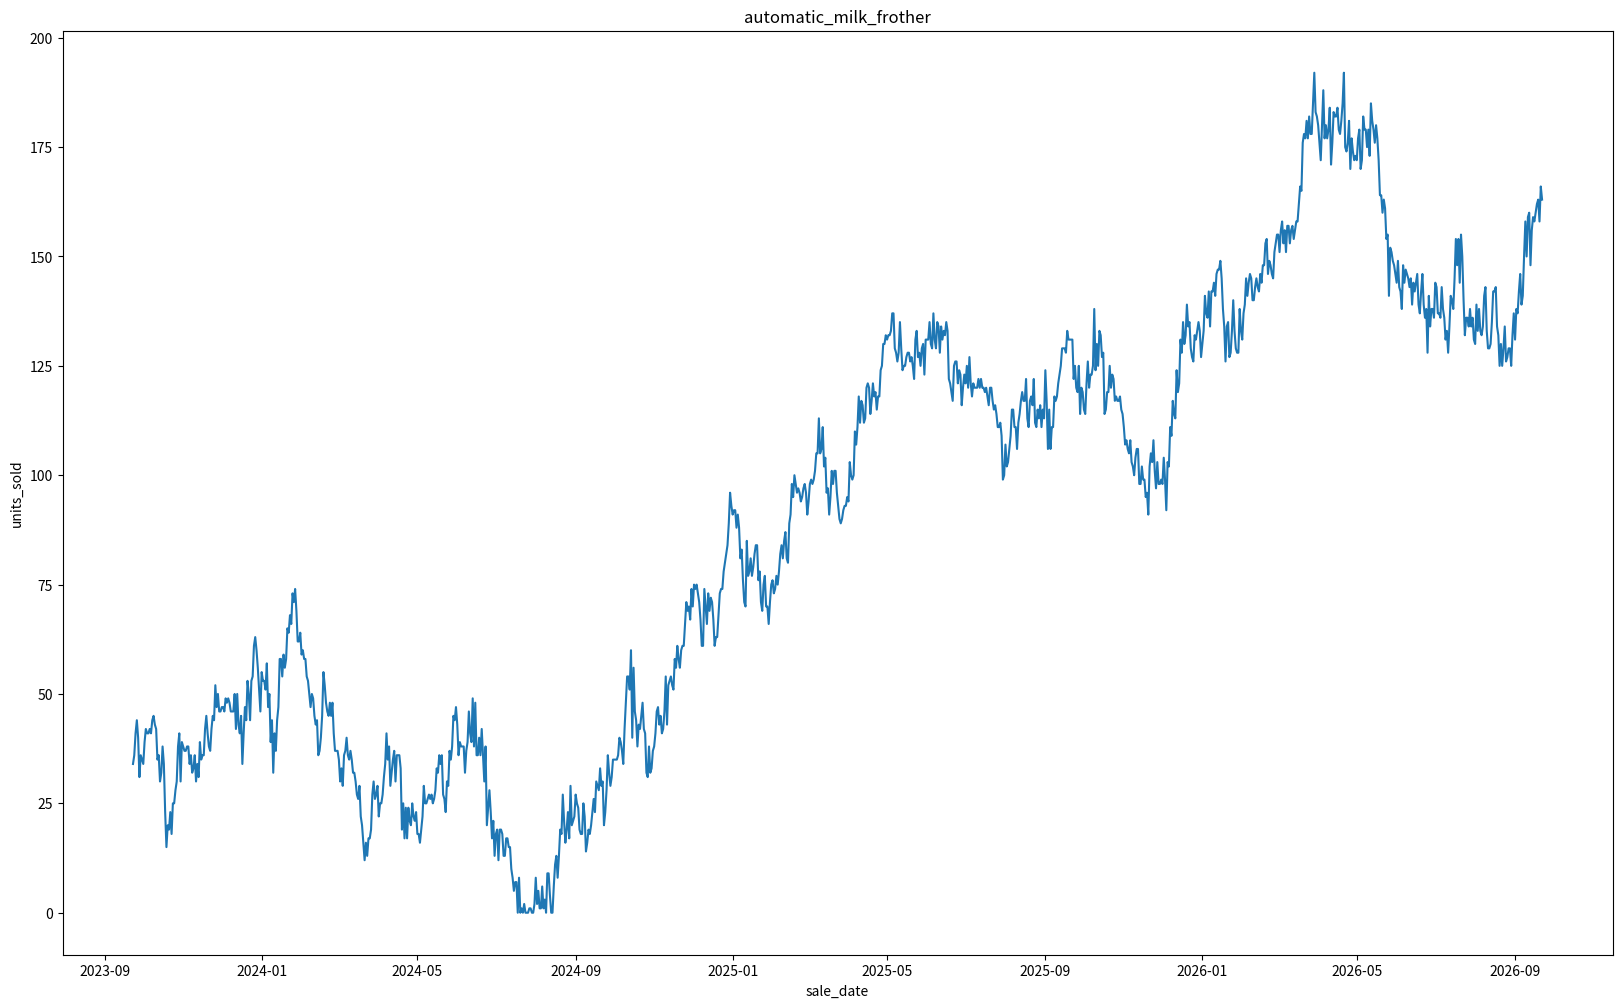
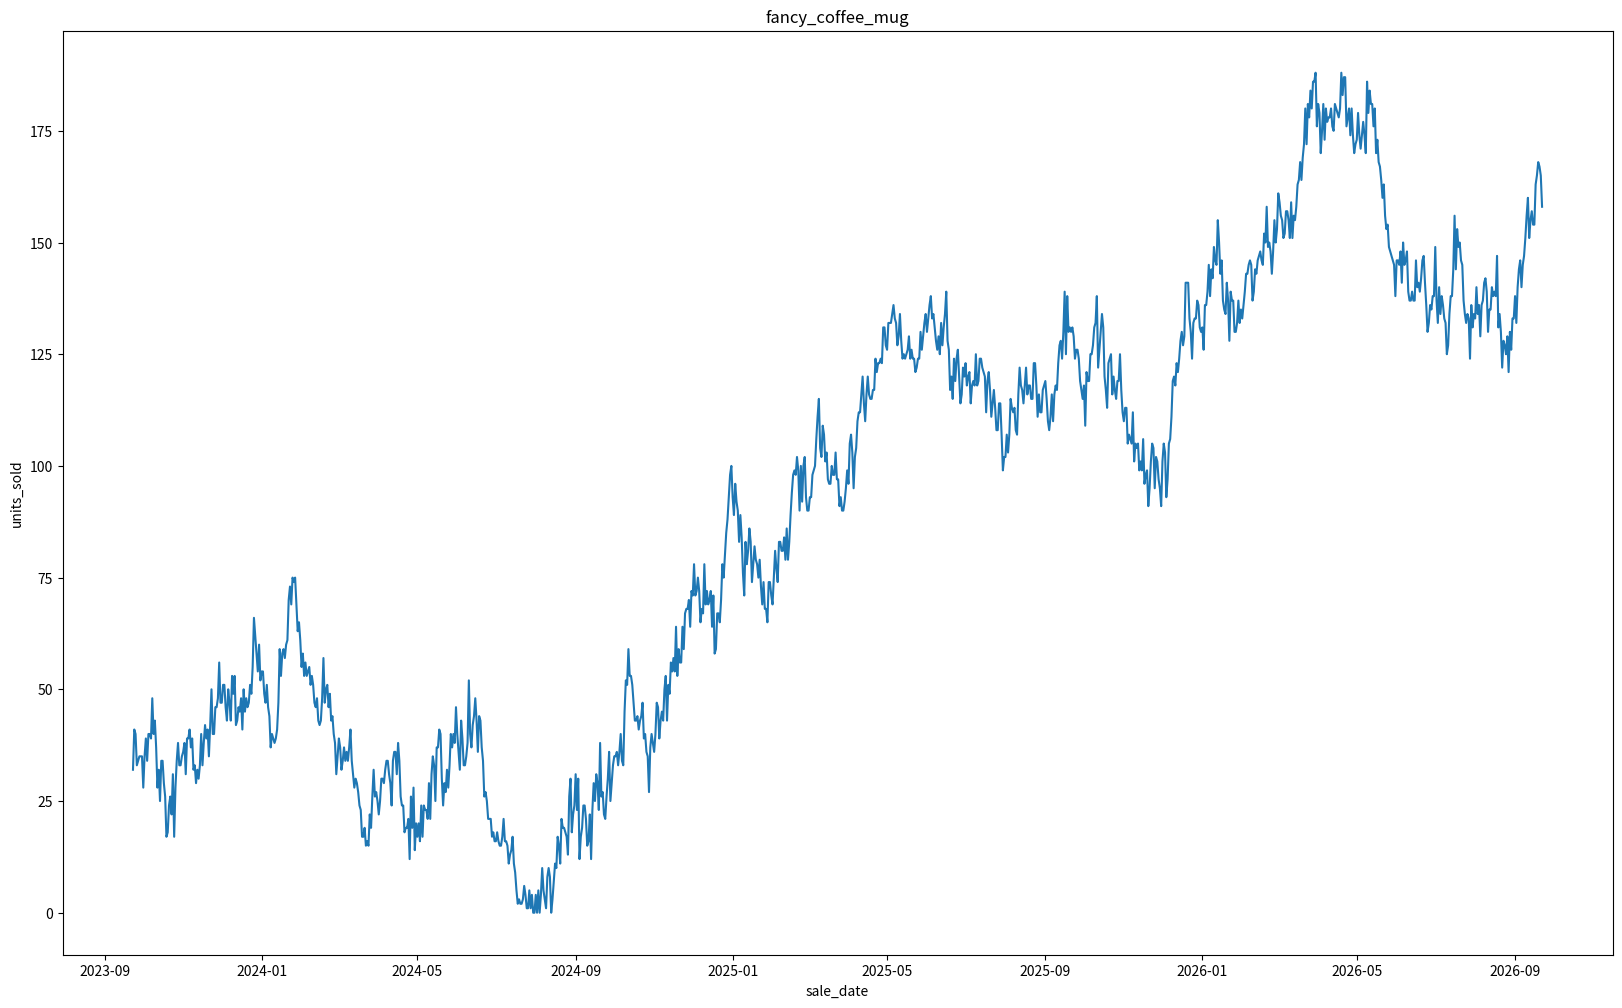
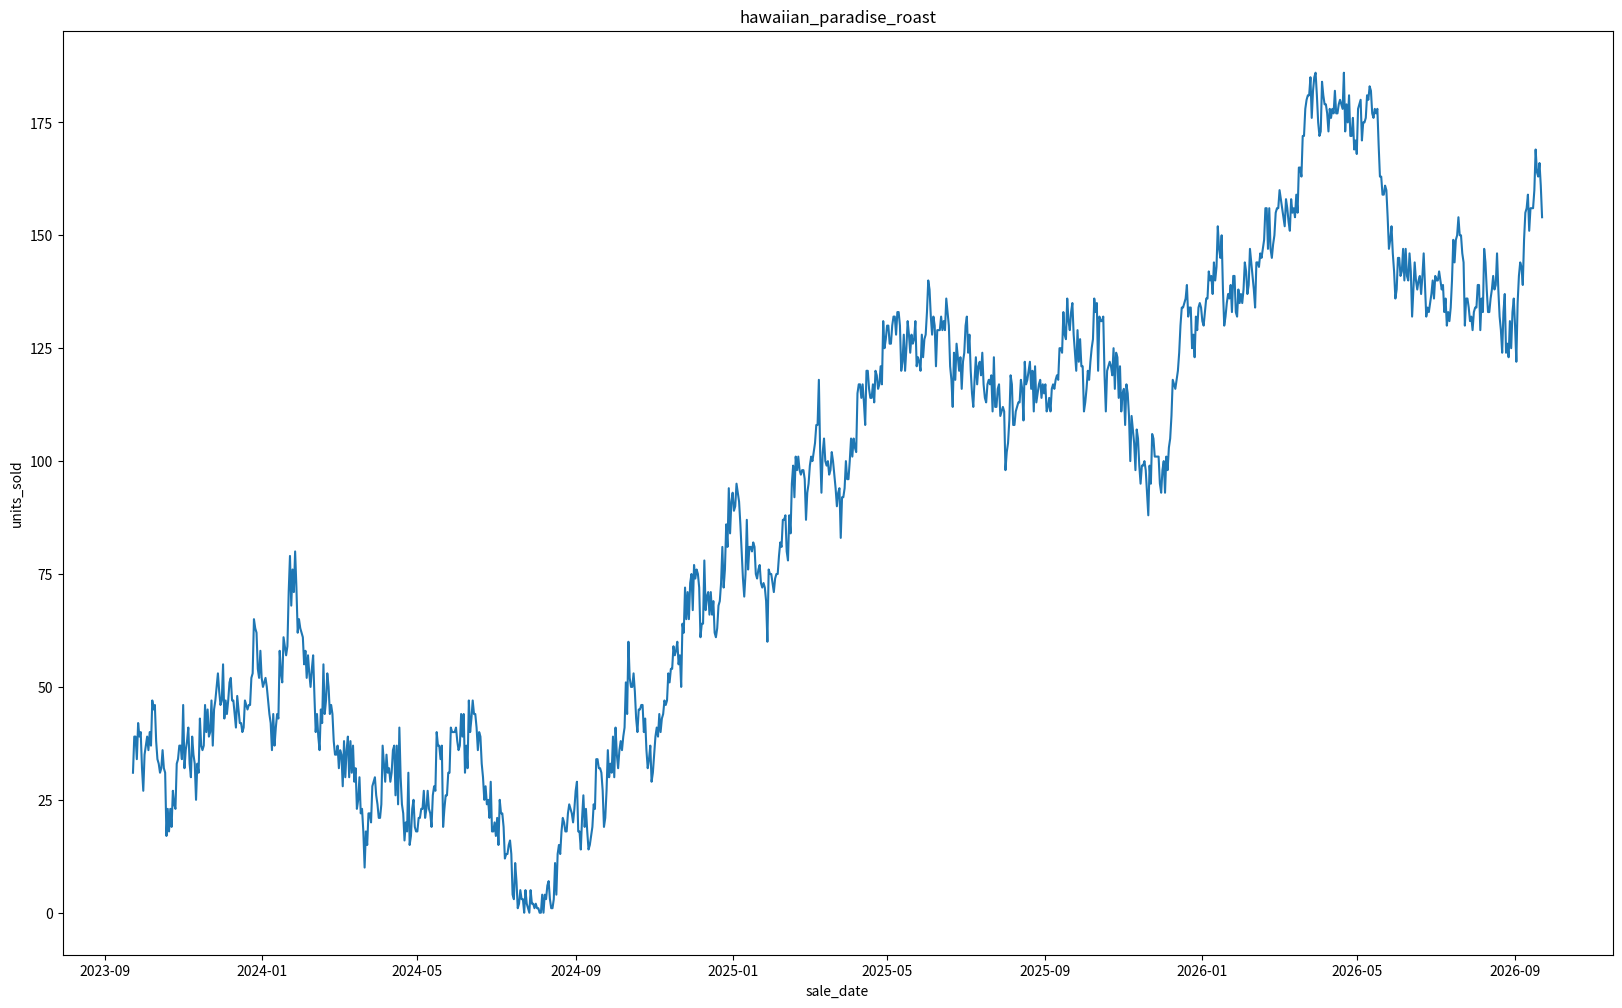
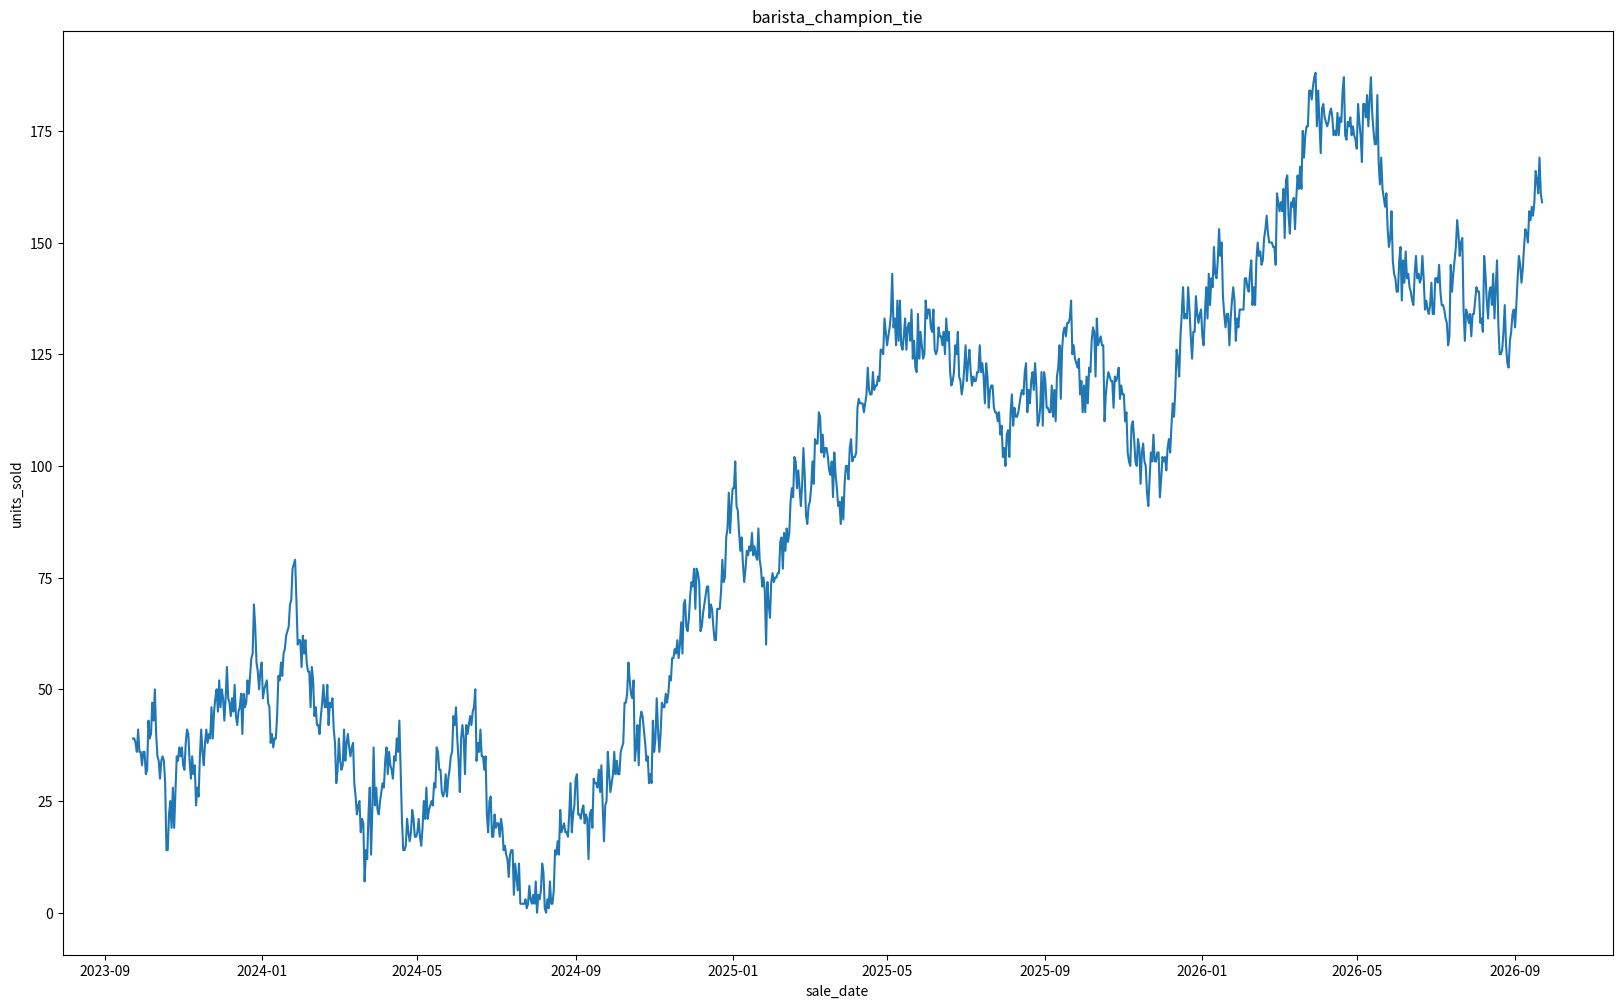

Generate these figures, in order, with matplotlib:
"""
DevOps Demo: Synthesize Data
[redacted]
Last Updated: 12/21/23

Create fake time series data for multiple products based on stochastic, deterministic, &
temoral components.
"""

#%% ----------------------
#-- ---Import Libraries---
#-- ----------------------

# import standard libraries
import numpy as np
import pandas as pd

# import datetime libraries
import datetime

# import plotting libraries
import matplotlib.pyplot as plt

# import support libraries
import random as rand

# set random seed
rand.seed(36)

#%% ------------------------
#-- ---Define Sets of IDs---
#-- ------------------------

# define sets of machine product ids
machine_set = {
    "small_drip_machine",
    "luxury_grinder",
    "large_espresso_machine",
    "compact_cold_brew_maker",
    "premium_single_cup_brewer",
    "automatic_french_press",
    "artisan_pourover_device",
    "travel_size_espresso_maker",
    "commercial_cappuccino_machine",
    "modern_filterless_coffee_maker",
    "sleek_cold_brew_dispenser",
    "retro_espresso_press",
    "personal_pour-over_kit",
    "digital_coffee_grinder",
    "industrial_cold_brew_tower",
    "classic_french_press",
    "high_capacity_drip_brewer",
    "smart_single_serve_machine",
    "vintage_espresso_maker",
    "portable_cold_brew_infuser",
    "gourmet_pourover_station",
    "automatic_grind_and_brew",
    "stylish_cappuccino_system",
    "innovative_espresso_tumbler"
    "chrome_french_press",
    "artisan_cold_brew_dispenser",
    "compact_pourover_kit",
    "premium_coffee_siphon",
    "automatic_milk_frother",
    "sleek_travel_french_press",
    "prosumer_espresso_machine"
}

# define set of tools & accessories product ids
tools_acc_set = {
    "electric_gooseneck_kettle",
    "espresso_stirrer",
    "pourover_server",
    "coffee_scale",
    "milk_frother",
    "coffee_scoop",
    "tamper_tool",
    "thermal_coffee_carafe",
    "coffee_filter_papers",
    "grind_size_adjuster",
    "fancy_coffee_mug",
    "bean_storage_container",
    "drip_tray",
    "espresso_cup_set",
    "coffee_syrup_pump",
    "travel_coffee_tumbler",
    "stainless_steel_straws",
    "pouring_kettle",
    "coffee_grounds_disposal_bin",
    "brewing_timer",
    "manual_coffee_grinder",
    "espresso_portafilter",
    "reusable_coffee_filter",
    "coffee_blend_mixer",
    "adjustable_tamper",
    "latte_art_stencils",
    "coffee_cup_warmer",
    "glass_pourover_carafe",
    "digital_brew_scale",
    "collapsible_coffee_dripper",
    "bamboo_coffee_stirrers",
    "vintage_coffee_spoon",
    "decorative_coffee_tongs",
    "siphon_coffee_maker",
    "copper_frothing_pitcher"
}

# define set of coffee bean ids
bean_set = {
    "colombian_smooth_and_dark",
    "rio_de_abejas",
    "farmhouse_morning_brew",
    "ethiopian_sunrise_blend",
    "hawaiian_paradise_roast",
    "java_jungle_explorer",
    "mystic_mocha_delight",
    "peruvian_harmony",
    "moroccan_spice_infusion",
    "sulawesi_mountain_mist",
    "tahitian_vanilla_sunrise",
    "sumatra_nightshade_reserve",
    "kenyan_safari_blend",
    "guatemalan_honey_harvest",
    "arabian_nights_espresso",
    "brazilian_rainforest_blend",
    "costa_rican_cloud_forest",
    "yirgacheffe_garden_glow",
    "caramel_macchiato_dream",
    "jamaican_blue_mountain",
    "siberian_taiga_blend",
    "madagascan_vanilla_breeze",
    "panamanian_golden_sunrise",
    "sardinian_sea_salt_caramel",
    "italian_amaretto_affair"
}

# define set of apparel ids
apparel_set = {
    "espresso_novelty_shirt",
    "ten_gallon_iced_coffee_hat",
    "mocha_colored_cardigan",
    "latte_art_apron",
    "caffeine_molecule_socks",
    "cappuccino_beanie",
    "coffee_blossom_dress",
    "barista_champion_tie",
    "java_lover_hoodie",
    "cold_brew_canvas_tote"
}

# define dict of product categories
cat_dict = {
    'machines': machine_set,
    'tools_&_accessories': tools_acc_set,
    'beans': bean_set,
    'apparel': apparel_set
}

#%% -----------------------------
#-- ---Define Trend Components---
#-- -----------------------------

# define category parameters
price_ranges_by_cat = {cat: vals for cat, vals in zip([cat_name for cat_name in cat_dict], [(100, 300), (1, 25), (10, 15), (5, 60)])}
base_ranges_by_cat = {cat: vals for cat, vals in zip([cat_name for cat_name in cat_dict], [(20, 40), (20, 60), (50, 110), (20, 30)])}
staying_power_by_cat = {cat: val for cat, val in zip([cat_name for cat_name in cat_dict], [0, -5, 10, 10])}

# define empty objects to hold price info and deterministic components for each prod_id
price_dict = {}
base_comps = []
det_comps = []
for cat_name in cat_dict:
    for prod_id in cat_dict[cat_name]:
        price_dict.update({prod_id: rand.uniform(*price_ranges_by_cat[cat_name])})
        base_comps.append(rand.uniform(*base_ranges_by_cat[cat_name]))
        det_comps.append(staying_power_by_cat[cat_name]*np.exp(-10**-4*price_dict[prod_id]**2))

#%% -------------------
#-- ---Generate Data---
#-- -------------------

# define range of dates
date_delta = datetime.timedelta(days=3*365)
date_end = datetime.date.today()
date_start = date_end - date_delta

step_len = datetime.timedelta(days=1)
date_range = [date_start + step_num*step_len for step_num in range(date_delta.days+1)]

# define df contents as dict
list_of_dicts = []
for cat_name in cat_dict:
    for id_num, prod_id in enumerate(cat_dict[cat_name]):

        units_sold = base_comps[id_num] + det_comps[id_num]

        for date_num, date in enumerate(date_range):

            if date_num > 0:
                units_sold = list_of_dicts[date_num-1]["units_sold"] + rand.gauss(mu=0.75, sigma=3) + 0.25*np.sin(np.pi/6*date.month + np.pi/2)

            list_of_dicts.append({"prod_id": prod_id,
                                  "unit_price": round(price_dict[prod_id], 3),
                                  "prod_category": cat_name,
                                  "sale_date": date,
                                  "units_sold": int(abs(units_sold))
                                  })
#%% -----------------
#-- ---Export Data---
#-- -----------------

# convert list_of_dicts to df
df = pd.DataFrame(list_of_dicts)

# save time series
prods = [rand.choice(list(cat_dict[cat])) for cat in cat_dict]
for prod in prods:
    df_to_plot = df.loc[df['prod_id']==prod][['sale_date', 'units_sold']]
    plt.figure(figsize=(20,12))
    plt.title(prod)
    plt.xlabel('sale_date')
    plt.ylabel('units_sold')
    plt.plot(df_to_plot['sale_date'], df_to_plot['units_sold'])
    plt.show()
